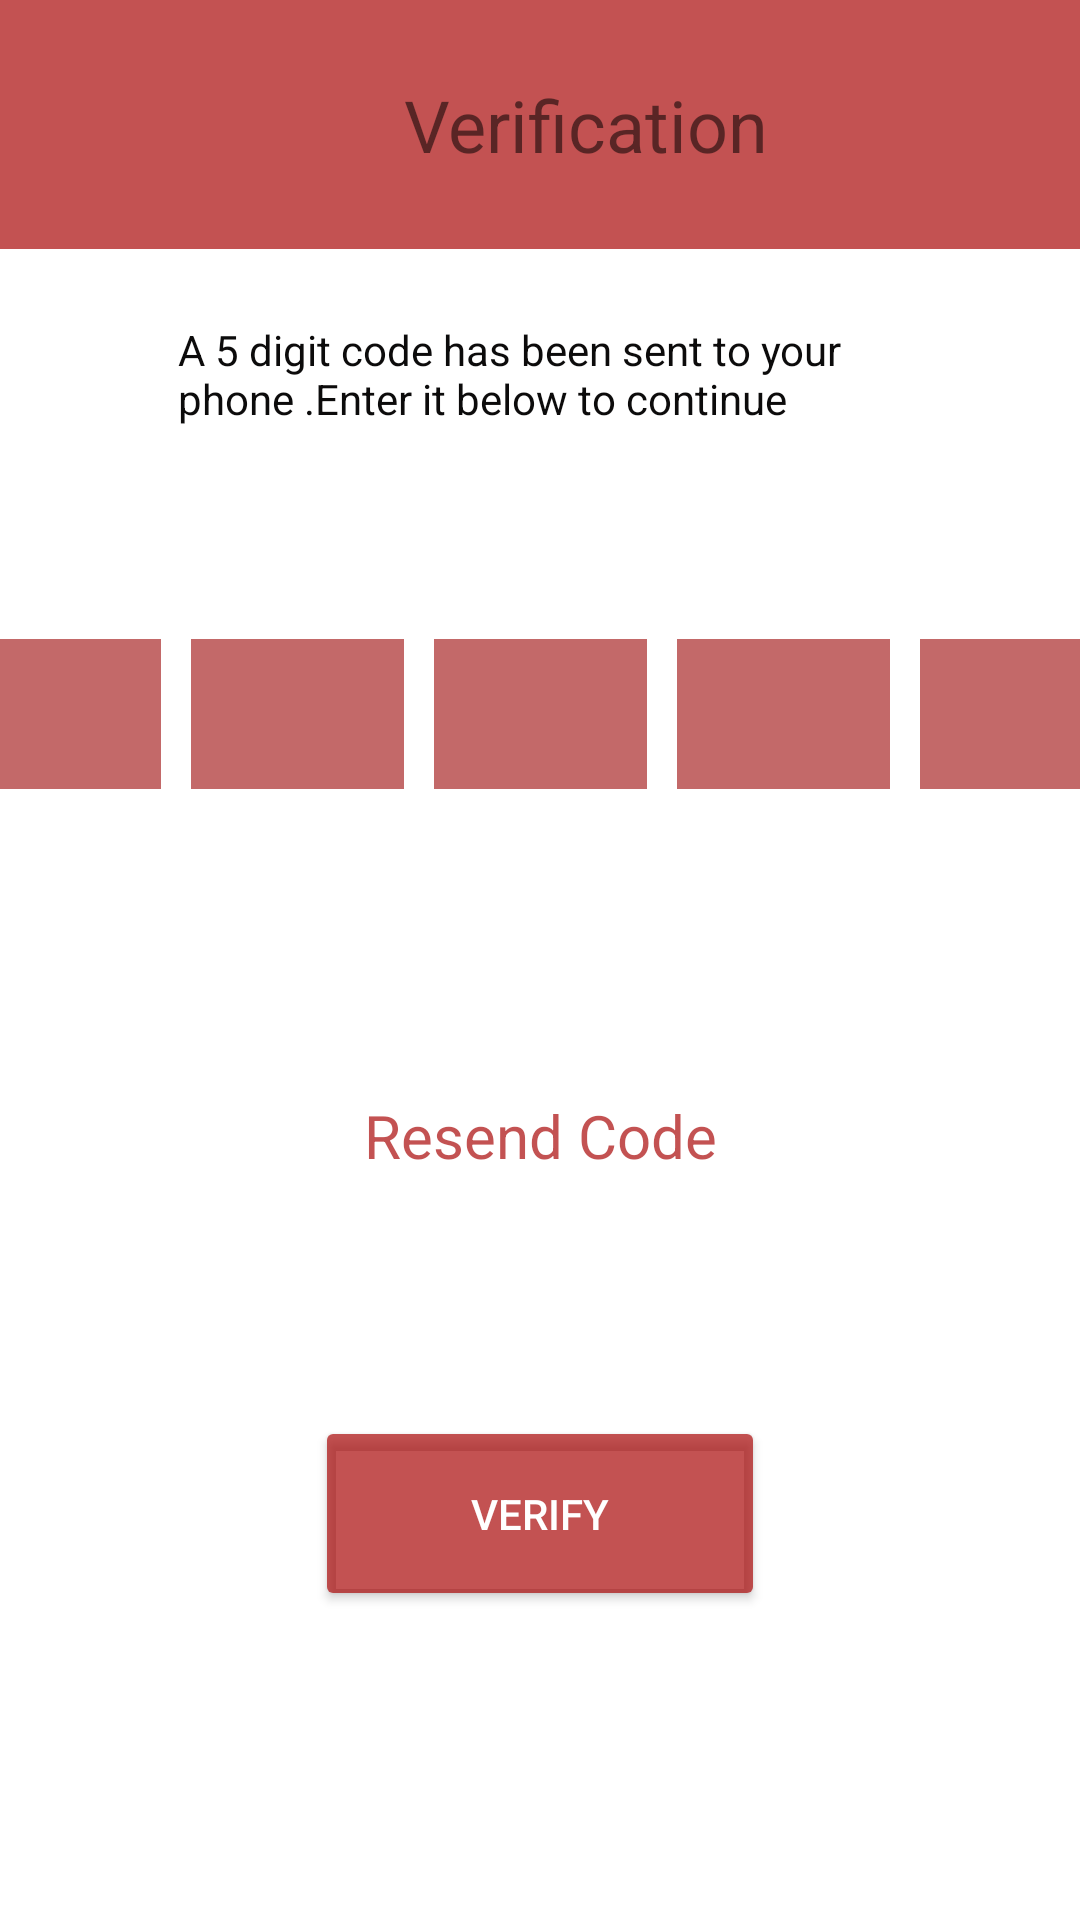

Reconstruct the res/layout file that produces this screen, plus the resources it refers to.
<!-- AndroidManifest.xml: application theme Theme.AutomotiveApp -->
<!-- res/layout/activity_seller_verification.xml -->
<?xml version="1.0" encoding="utf-8"?>
<androidx.constraintlayout.widget.ConstraintLayout xmlns:android="http://schemas.android.com/apk/res/android"
    xmlns:app="http://schemas.android.com/apk/res-auto"
    xmlns:tools="http://schemas.android.com/tools"
    android:layout_width="match_parent"
    android:layout_height="match_parent"
    tools:context="com.example.automotiveapp.Seller.ActivitySellerVerification">

    <androidx.appcompat.widget.Toolbar
        android:id="@+id/toolbar"
        android:layout_width="422dp"
        android:layout_height="83dp"
        android:background="#B3AA0909"
        android:minHeight="?attr/actionBarSize"
        android:theme="?attr/actionBarTheme"
        app:layout_constraintEnd_toEndOf="parent"
        app:layout_constraintStart_toStartOf="parent"
        app:layout_constraintTop_toTopOf="parent" />



    <TextView
        android:id="@+id/tvverifyCode"
        android:layout_width="0dp"
        android:layout_height="wrap_content"
        android:text="Verification"
        android:textAlignment="center"
        android:textSize="24sp"
        app:layout_constraintBottom_toBottomOf="@+id/toolbar"
        app:layout_constraintEnd_toEndOf="@+id/toolbar"
        app:layout_constraintStart_toStartOf="parent"
        app:layout_constraintTop_toTopOf="@+id/toolbar" />


    <TextView
        android:id="@+id/tvcode"
        android:layout_width="262dp"
        android:layout_height="57dp"
        android:layout_alignParentStart="true"
        android:layout_alignParentEnd="true"
        android:layout_marginTop="24dp"
        android:text="A 5 digit code has been sent to your phone .Enter it below to continue"
        android:textColor="#0C0B0B"
        app:layout_constraintEnd_toEndOf="parent"
        app:layout_constraintHorizontal_bias="0.604"
        app:layout_constraintStart_toStartOf="parent"
        app:layout_constraintTop_toBottomOf="@+id/toolbar" />

    <TextView
        android:id="@+id/tvresend"
        android:layout_width="wrap_content"
        android:layout_height="wrap_content"
        android:layout_alignParentStart="true"
        android:layout_alignParentEnd="true"
        android:layout_alignParentBottom="true"
        android:layout_marginTop="102dp"
        android:layout_marginBottom="80dp"
        android:text="Resend Code"
        android:textColor="#B3AA0909"
        android:textSize="20sp"
        app:layout_constraintBottom_toTopOf="@+id/btnverify"
        app:layout_constraintEnd_toEndOf="parent"
        app:layout_constraintStart_toStartOf="parent"
        app:layout_constraintTop_toBottomOf="@+id/etCodee3" />

    <Button
        android:id="@+id/btnverify"
        android:layout_width="150dp"
        android:layout_height="65dp"
        android:layout_alignParentStart="true"
        android:layout_alignParentEnd="true"
        android:layout_alignParentBottom="true"
        android:layout_marginTop="80dp"
        android:backgroundTint="#B3AA0909"
        android:text="Verify"
        android:textColor="@color/white"
        app:layout_constraintEnd_toEndOf="parent"
        app:layout_constraintHorizontal_bias="0.5"
        app:layout_constraintStart_toStartOf="parent"
        app:layout_constraintTop_toBottomOf="@+id/tvresend" />

    <EditText
        android:id="@+id/etCodee3"
        android:layout_width="71dp"
        android:layout_height="50dp"
        android:layout_marginStart="5dp"
        android:layout_marginTop="49dp"
        android:layout_marginEnd="5dp"
        android:background="#C36969"
        android:ems="10"
        android:inputType="textPersonName"
        app:layout_constraintEnd_toStartOf="@+id/etCodee4"
        app:layout_constraintStart_toEndOf="@+id/etCodee2"
        app:layout_constraintTop_toBottomOf="@+id/tvcode" />

    <EditText
        android:id="@+id/etCodee4"
        android:layout_width="71dp"
        android:layout_height="50dp"
        android:layout_marginStart="5dp"
        android:layout_marginTop="49dp"
        android:layout_marginEnd="5dp"
        android:background="#C36969"
        android:ems="10"
        android:inputType="textPersonName"
        app:layout_constraintEnd_toStartOf="@+id/etName5"
        app:layout_constraintStart_toEndOf="@+id/etCodee3"
        app:layout_constraintTop_toBottomOf="@+id/tvcode" />

    <EditText
        android:id="@+id/etName5"
        android:layout_width="71dp"
        android:layout_height="50dp"
        android:layout_marginStart="5dp"
        android:layout_marginTop="49dp"
        android:layout_marginEnd="5dp"
        android:background="#C36969"
        android:ems="10"
        android:inputType="textPersonName"
        app:layout_constraintEnd_toEndOf="parent"
        app:layout_constraintStart_toEndOf="@+id/etCodee4"
        app:layout_constraintTop_toBottomOf="@+id/tvcode" />

    <EditText
        android:id="@+id/etCodee2"
        android:layout_width="71dp"
        android:layout_height="50dp"
        android:layout_marginStart="5dp"
        android:layout_marginTop="49dp"
        android:layout_marginEnd="5dp"
        android:background="#C36969"
        android:ems="10"
        android:inputType="textPersonName"
        app:layout_constraintEnd_toStartOf="@+id/etCodee3"
        app:layout_constraintStart_toEndOf="@+id/etCodee1"
        app:layout_constraintTop_toBottomOf="@+id/tvcode" />

    <EditText
        android:id="@+id/etCodee1"
        android:layout_width="71dp"
        android:layout_height="50dp"
        android:layout_marginStart="5dp"
        android:layout_marginTop="130dp"
        android:layout_marginEnd="5dp"
        android:background="#C36969"
        android:ems="10"
        android:inputType="textPersonName"
        app:layout_constraintEnd_toStartOf="@+id/etCodee2"
        app:layout_constraintStart_toStartOf="parent"
        app:layout_constraintTop_toBottomOf="@+id/toolbar" />


</androidx.constraintlayout.widget.ConstraintLayout>
<!-- resources referenced by this layout -->
<resources>
  <style name="Theme.AutomotiveApp" parent="Theme.MaterialComponents.DayNight.DarkActionBar">
          
          <item name="colorPrimary">@color/purple_500</item>
          <item name="colorPrimaryVariant">@color/purple_700</item>
          <item name="colorOnPrimary">@color/white</item>
          
          <item name="colorSecondary">@color/teal_200</item>
          <item name="colorSecondaryVariant">@color/teal_700</item>
          <item name="colorOnSecondary">@color/black</item>
          
          <item name="android:statusBarColor" tools:targetApi="l">?attr/colorPrimaryVariant</item>
          
      </style>
  <!-- not gathered from this repository: default colours our renderer supplied (Android Studio template values) -->
  <color name="purple_500">#FF6200EE</color>
  <color name="purple_700">#FF3700B3</color>
  <color name="teal_200">#FF03DAC5</color>
  <color name="teal_700">#FF018786</color>
  <color name="black">#FF000000</color>
  <color name="white">#FFFFFFFF</color>
</resources>
